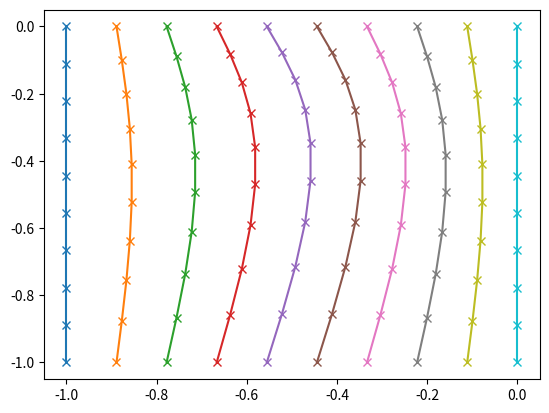

Write the Python code that produced this figure.
"""Series of classes for mesh generation.
"""
from abc import ABC, abstractmethod
import matplotlib.pyplot as plt
import numpy as np

class AbstractMesh(ABC):
    """Abstract class serving as template for the generation of any mesh type.

    Attributes:
    ----------
    'num_elements' :    tuple(int, size : 2)
                        tuple containing the number of elements
                        in the x and y direction, ie num_elements=(nx,ny)
    Methods:
    -------
    'mapping'
    'dx_dxi'
    'dx_deta'
    'dy_dxi'
    'dy_deta'

    :First Added:   2017-05-10

    Revisions:
    ---------
    """
    def __init__(self, dim, num_elements):
        self.num_elements = num_elements
        self.dim = dim

    @abstractmethod
    def mapping(element, eta, xi):
        pass

    @abstractmethod
    def dx_dxi(element, eta, xi):
        pass

    @abstractmethod
    def dx_deta(element, eta, xi):
        pass

    @abstractmethod
    def dy_dxi(element, eta, xi):
        pass

    @abstractmethod
    def dy_deta(element, eta, xi):
        pass

class CrazyMesh(AbstractMesh):
    """
    CrazyMesh class generates a tensor product mesh. The mesh can be deformed
    through a non linear mapping.

    Args:
    ----
        dim :   int
                dim is the dimension of the manifold
                # currenly implemente just in 2D

        num_elements :  tuple (int, size : 2)
                        num_elements specifies the number of elements in the x
                        and y dimension.
                        example : num_elements = (i,j) implements i elements in x
                        and j elements in y direction in the mesh

        bounds_domain : tuple (float64, size : 4)
                        bounds_domain specifies the nodal coordinates at the corners
                        of the domain. The first entry is a tuple containing the
                        coordinates of the extreme points in the x dimension, second entry
                        the cooridinates in the y dimension
                        example : bounds_domain = ((a_x,b_x),(a_y,b_y)) where
                        b_x > a_x, b_y > a_y

        curvature :     float64 (optional)
                        specifies the curvature to be applied to the domain.
                        Typical range [0-0.2]

        nodes :         tuple()



    """

    def __init__(self, dim, elements_layout, bounds_domain, curvature=0, nodes=None):
        # nodes possible confilict with bounds_domain
        """num_elements (nx,ny)"""
        super().__init__(dim, elements_layout[0] * elements_layout[1])
        self.n_x, self.n_y = elements_layout
        self.n = elements_layout
        self.curvature = curvature
        # bounds_domain = ((xa,xb),(ya,yb))
        self.x_bounds, self.y_bounds = bounds_domain

        # TODO: give options for unqually spaced elements
        self.nodes = nodes
        self.bounds_x_elements, self.bounds_y_elements = None, None
        self.curvature = curvature

    @property
    def n_x(self):
        return self._n_x

    @n_x.setter
    def n_x(self, n_x: int):
        try:
            assert n_x > 0
            self._n_x = n_x
        except Exception as t:
            raise ValueError("The number of elements should be positive")

    @property
    def n_y(self):
        return self._n_y

    @n_y.setter
    def n_y(self, n_y: int):
        try:
            assert n_y > 0
            self._n_y = n_y
        except Exception as t:
            raise ValueError("The number of elements should be positive")

    def set_elements_bounds(self):
        x_el_start = [(self.x_bounds[1] - self.x_bounds[0]) /
                      self.n_x * i + self.x_bounds[0] for i in range(self.n_x)]
        y_el_start = [(self.y_bounds[1] - self.y_bounds[0]) /
                      self.n_y * i + self.y_bounds[0] for i in range(self.n_y)]
        x_el_end = [(self.x_bounds[1] - self.x_bounds[0]) /
                    self.n_x * i + x_el_start[1] for i in range(self.n_x)]
        y_el_end = [(self.y_bounds[1] - self.y_bounds[0]) /
                    self.n_y * i + y_el_start[1] for i in range(self.n_y)]
        self.x_el_bounds = np.asarray(list(zip(x_el_start, x_el_end)))
        self.y_el_bounds = np.asarray(list(zip(y_el_start, y_el_end)))

    def mapping(self, xi, eta, element=None):
        if not isinstance(element, int):
            if element is None:
                element = np.arange(self.num_elements)
            x, y = np.zeros((*np.shape(xi), np.size(element))
                            ), np.zeros((*np.shape(eta), np.size(element)))
            for i in range(np.size(element)):
                x[..., i], y[..., i] = self.mapping(xi, eta, element=i)
            return x, y

        assert element < self.num_elements, "Element number out of bounds"
        # the logical spacing of the elements
        delta_x = 2.0 / self.n_x
        delta_y = 2.0 / self.n_y

        # x and y indices of the element
        index_x = np.ceil((element + 1) / self.n_y) - 1
        index_y = (element) % self.n_y

        x_left = -1 + delta_x * index_x
        y_left = -1 + delta_y * index_y

        x = (((xi + 1) * 0.5 * delta_x) + x_left + self.curvature * np.sin(np.pi * ((eta + 1) * 0.5 * delta_y + y_left)) *
             np.sin(np.pi * ((xi + 1) * 0.5 * delta_x + x_left)) + 1) * (self.x_bounds[1] - self.x_bounds[0]) * 0.5 + self.x_bounds[0]

        y = (((eta + 1) * 0.5 * delta_y) + y_left + self.curvature * np.sin(np.pi * ((eta + 1) * 0.5 * delta_y + y_left)) *
             np.sin(np.pi * ((xi + 1) * 0.5 * delta_x + x_left)) + 1) * (self.y_bounds[1] - self.y_bounds[0]) * 0.5 + self.y_bounds[0]

        return x, y

    def dx_dxi(self, xi, eta, element=None):
        if not isinstance(element, int):
            if element is None:
                element = np.arange(self.num_elements)
            dx_dxi_result = np.zeros((*np.shape(xi), np.size(element)))
            for i in range(np.size(element)):
                dx_dxi_result[..., i] = self.dx_dxi(xi, eta, element=i)
            return dx_dxi_result

        assert element <= self.num_elements, "Element number out of bounds"

        delta_x = 2.0 / self.n_x
        delta_y = 2.0 / self.n_y

        # x and y indices of the element
        index_x = np.ceil((element + 1) / self.n_y) - 1
        index_y = (element) % self.n_y

        x_left = -1 + delta_x * index_x
        y_left = -1 + delta_y * index_y
        # print('self.x_bounds[1] - self.x_bounds[0]',
        #   self.x_bounds[1] - self.x_bounds[0])

        dx_dxi_result = 0.5 * delta_x * \
            (self.x_bounds[1] - self.x_bounds[0]) * 0.5 + np.pi * delta_x * 0.5 * self.curvature * np.sin(np.pi * ((eta + 1) * 0.5 *
                                                                                                                   delta_y + y_left)) * np.cos(np.pi * ((xi + 1) * 0.5 * delta_x + x_left)) * (self.x_bounds[1] - self.x_bounds[0]) * 0.5

        return dx_dxi_result

    def dx_deta(self, xi, eta, element=None):

        if not isinstance(element, int):
            if element is None:
                element = np.arange(self.num_elements)
            dx_deta_result = np.zeros((*np.shape(xi), np.size(element)))
            for i in range(np.size(element)):
                dx_deta_result[..., i] = self.dx_deta(xi, eta, element=i)
            return dx_deta_result

        assert element <= self.num_elements, "Element number out of bounds"

        delta_x = 2.0 / self.n_x
        delta_y = 2.0 / self.n_y

        # x and y indices of the element
        index_x = np.ceil((element + 1) / self.n_y) - 1
        index_y = (element) % self.n_y

        x_left = -1 + delta_x * index_x
        y_left = -1 + delta_y * index_y

        dx_deta_result = np.pi * delta_y * 0.5 * self.curvature * \
            np.cos(np.pi * ((eta + 1) * 0.5 * delta_y + y_left)) * \
            np.sin(np.pi * ((xi + 1) * 0.5 * delta_x + x_left)) * \
            (self.x_bounds[1] - self.x_bounds[0]) * 0.5

        return dx_deta_result

    def dy_dxi(self, xi, eta, element=None):
        if not isinstance(element, int):

            if element is None:
                element = np.arange(self.num_elements)

            dy_dxi_result = np.zeros((*np.shape(xi), np.size(element)))
            for i in range(np.size(element)):
                dy_dxi_result[..., i] = self.dy_dxi(xi, eta, element=i)
            return dy_dxi_result

        assert element <= self.num_elements, "Element number out of bounds"

        delta_x = 2.0 / self.n_x
        delta_y = 2.0 / self.n_y

        # x and y indices of the element
        index_x = np.ceil((element + 1) / self.n_y) - 1
        index_y = (element) % self.n_y

        x_left = -1 + delta_x * index_x
        y_left = -1 + delta_y * index_y

        dy_dxi_result = np.pi * delta_x * 0.5 * self.curvature * \
            np.sin(np.pi * ((eta + 1) * 0.5 * delta_y + y_left)) * \
            np.cos(np.pi * ((xi + 1) * 0.5 * delta_x + x_left)) * \
            (self.y_bounds[1] - self.y_bounds[0]) * 0.5

        return dy_dxi_result

    def dy_deta(self, xi, eta, element=None):
        if not isinstance(element, int):
            if element is None:
                element = np.arange(self.num_elements)
            dy_deta_result = np.zeros((*np.shape(xi), np.size(element)))
            for i in range(np.size(element)):
                dy_deta_result[..., i] = self.dy_deta(xi, eta, element=i)
            return dy_deta_result

        assert element <= self.num_elements, "Element number out of bounds"

        delta_x = 2.0 / self.n_x
        delta_y = 2.0 / self.n_y

        # x and y indices of the element
        index_x = np.ceil((element + 1) / self.n_y) - 1
        index_y = (element) % self.n_y

        x_left = -1 + delta_x * index_x
        y_left = -1 + delta_y * index_y

        dy_deta_result = 0.5 * delta_y * (self.y_bounds[1] - self.y_bounds[0]) * 0.5 + \
            np.pi * delta_y * 0.5 * self.curvature * \
            np.cos(np.pi * ((eta + 1) * 0.5 * delta_y + y_left)) * \
            np.sin(np.pi * ((xi + 1) * 0.5 * delta_x + x_left)) * \
            (self.y_bounds[1] - self.y_bounds[0]) * 0.5
        return dy_deta_result

    def g(self, xi, eta, element=None):
        metric_term = self.dx_dxi(xi, eta, element) * self.dy_deta(xi, eta, element) - \
            self.dx_deta(xi, eta, element) * self.dy_dxi(xi, eta, element)
        return np.abs(metric_term)

    def g_11(self, xi, eta, element=None):
        g_11_result = (self.dx_deta(xi, eta, element) * self.dx_deta(xi, eta, element) +
                       self.dy_deta(xi, eta, element) * self.dy_deta(xi, eta, element)) / self.g(xi, eta, element)**2
        return g_11_result

    def g_12(self, xi, eta, element=None):
        g_12_result = -(self.dy_deta(xi, eta, element) * self.dy_dxi(xi, eta, element) +
                        self.dx_dxi(xi, eta, element) * self.dx_deta(xi, eta, element)) / self.g(xi, eta, element)**2
        return g_12_result

    def g_22(self, xi, eta, element=None):
        g_22_result = (self.dx_dxi(xi, eta, element) * self.dx_dxi(xi, eta, element) +
                       self.dy_dxi(xi, eta, element) * self.dy_dxi(xi, eta, element)) / self.g(xi, eta, element)**2
        return g_22_result
    
    def J11(self, xi, eta, element = None):
        return self.dx_dxi(xi, eta, element)
    
    def J12(self, xi, eta, element = None):
        return self.dx_deta(xi, eta, element)
    
    def J21(self, xi, eta, element = None):
        return self.dy_dxi(xi, eta, element)
    
    def J22(self, xi, eta, element = None):
        return self.dy_deta(xi, eta, element)
    
    def detJ(self, xi, eta, element = None):
        return self.g(xi,eta,element)
    
    def invJ11(self, xi, eta, element = None):
        return ( 1/self.g(xi,eta,element) ) * self.dy_deta(xi, eta, element)
    
    def invJ12(self, xi, eta, element = None):
        return -( 1/self.g(xi,eta,element) ) * self.dx_deta(xi, eta, element)
    
    def invJ21(self, xi, eta, element = None):
        return -( 1/self.g(xi,eta,element) ) * self.dy_dxi(xi, eta, element)
    
    def invJ22(self, xi, eta, element = None):
        return ( 1/self.g(xi,eta,element) ) * self.dx_dxi(xi, eta, element)
    
    def detinvJ(self, xi, eta, element = None):
        return 1/self.g(xi,eta,element)

    def metric_tensor(self, xi, eta, element=None):
        """Calculate all the components of the metric tensor."""
        dx_deta = self.dx_deta(xi, eta, element)
        dx_dxi = self.dx_dxi(xi, eta, element)
        dy_deta = self.dy_deta(xi, eta, element)
        dy_dxi = self.dy_dxi(xi, eta, element)
        g = (dx_dxi * dy_deta -
             dx_deta * dy_dxi)
        g_11 = (dx_deta * dx_deta +
                dy_deta * dy_deta) / g
        g_12 = -(dy_deta * dy_dxi +
                 dx_dxi * dx_deta) / g
        g_22 = (dx_dxi * dx_dxi +
                dy_dxi * dy_dxi) / g
        return g_11, g_12, g_22

if __name__ == '__main__':
    mesh = CrazyMesh(2, (2, 2), ((-1, 1), (-1, 1)), curvature=0.1)
    xi = np.linspace(-1, 1, 10)
    xi, eta = np.meshgrid(xi, xi)
    x, y = mesh.mapping(xi, eta, 0)
    plt.plot(x, y, '-x')
    plt.show()
